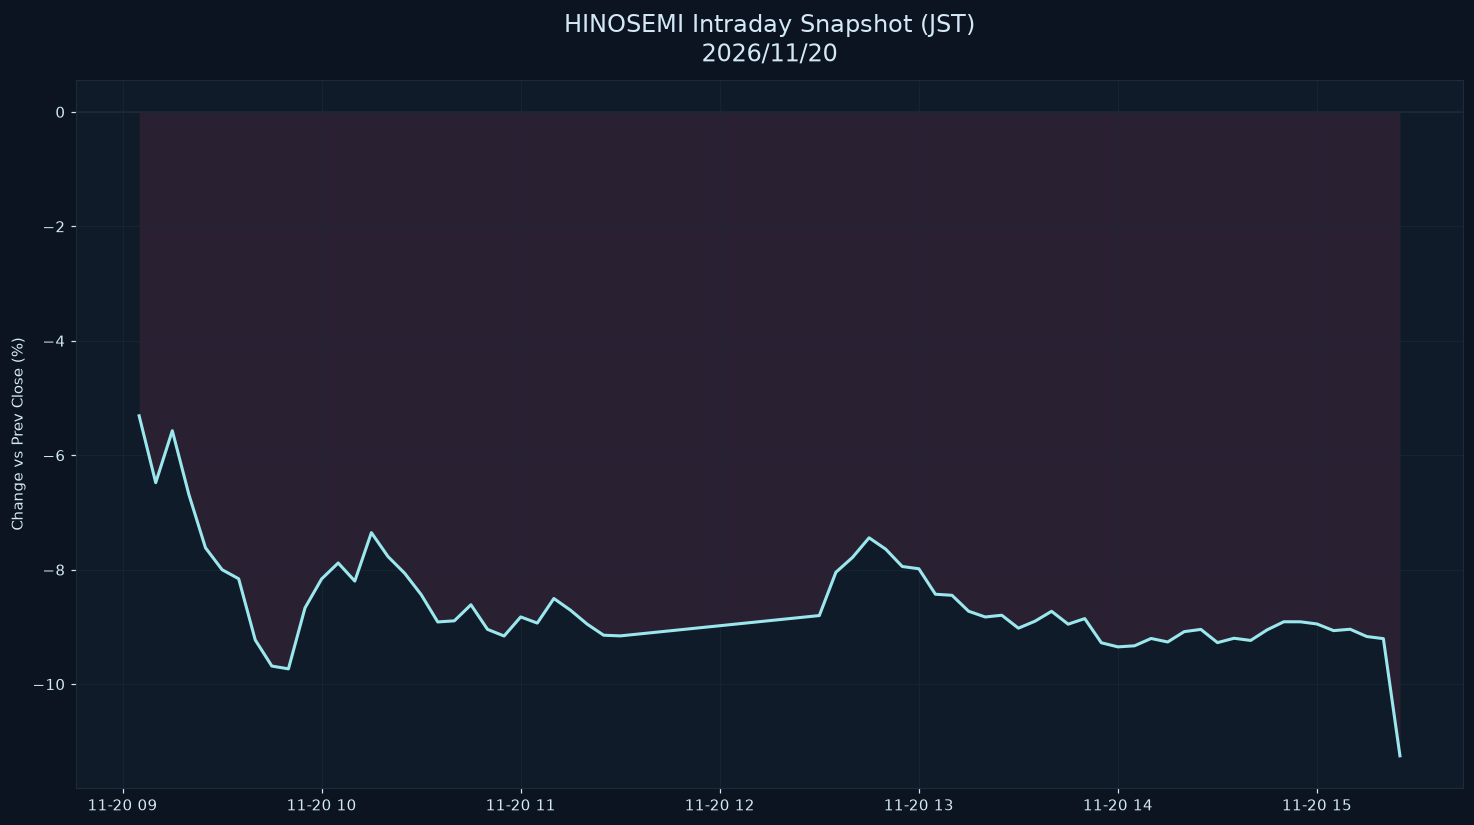

Source data for this figure (header and first rows):
datetime_jst, pct
2026-11-20 09:05:00+09:00, -5.311
2026-11-20 09:10:00+09:00, -6.48
2026-11-20 09:15:00+09:00, -5.572
2026-11-20 09:20:00+09:00, -6.687
2026-11-20 09:25:00+09:00, -7.617
2026-11-20 09:30:00+09:00, -8
2026-11-20 09:35:00+09:00, -8.159
2026-11-20 09:40:00+09:00, -9.228
2026-11-20 09:45:00+09:00, -9.685
2026-11-20 09:50:00+09:00, -9.733
2026-11-20 09:55:00+09:00, -8.667
2026-11-20 10:00:00+09:00, -8.162
2026-11-20 10:05:00+09:00, -7.883
2026-11-20 10:10:00+09:00, -8.2
2026-11-20 10:15:00+09:00, -7.353
2026-11-20 10:20:00+09:00, -7.77
2026-11-20 10:25:00+09:00, -8.061
2026-11-20 10:30:00+09:00, -8.436
2026-11-20 10:35:00+09:00, -8.913
2026-11-20 10:40:00+09:00, -8.894
2026-11-20 10:45:00+09:00, -8.613
2026-11-20 10:50:00+09:00, -9.043
2026-11-20 10:55:00+09:00, -9.159
2026-11-20 11:00:00+09:00, -8.826
2026-11-20 11:05:00+09:00, -8.933
2026-11-20 11:10:00+09:00, -8.504
2026-11-20 11:15:00+09:00, -8.708
2026-11-20 11:20:00+09:00, -8.95
2026-11-20 11:25:00+09:00, -9.145
2026-11-20 11:30:00+09:00, -9.157
2026-11-20 12:30:00+09:00, -8.802
2026-11-20 12:35:00+09:00, -8.045
2026-11-20 12:40:00+09:00, -7.786
2026-11-20 12:45:00+09:00, -7.443
2026-11-20 12:50:00+09:00, -7.641
2026-11-20 12:55:00+09:00, -7.945
2026-11-20 13:00:00+09:00, -7.984
2026-11-20 13:05:00+09:00, -8.429
2026-11-20 13:10:00+09:00, -8.448
2026-11-20 13:15:00+09:00, -8.726
2026-11-20 13:20:00+09:00, -8.827
2026-11-20 13:25:00+09:00, -8.796
2026-11-20 13:30:00+09:00, -9.022
2026-11-20 13:35:00+09:00, -8.901
2026-11-20 13:40:00+09:00, -8.728
2026-11-20 13:45:00+09:00, -8.952
2026-11-20 13:50:00+09:00, -8.855
2026-11-20 13:55:00+09:00, -9.277
2026-11-20 14:00:00+09:00, -9.349
2026-11-20 14:05:00+09:00, -9.33
2026-11-20 14:10:00+09:00, -9.202
2026-11-20 14:15:00+09:00, -9.263
2026-11-20 14:20:00+09:00, -9.083
2026-11-20 14:25:00+09:00, -9.044
2026-11-20 14:30:00+09:00, -9.275
2026-11-20 14:35:00+09:00, -9.199
2026-11-20 14:40:00+09:00, -9.237
2026-11-20 14:45:00+09:00, -9.051
2026-11-20 14:50:00+09:00, -8.91
2026-11-20 14:55:00+09:00, -8.911
... 6 more rows
